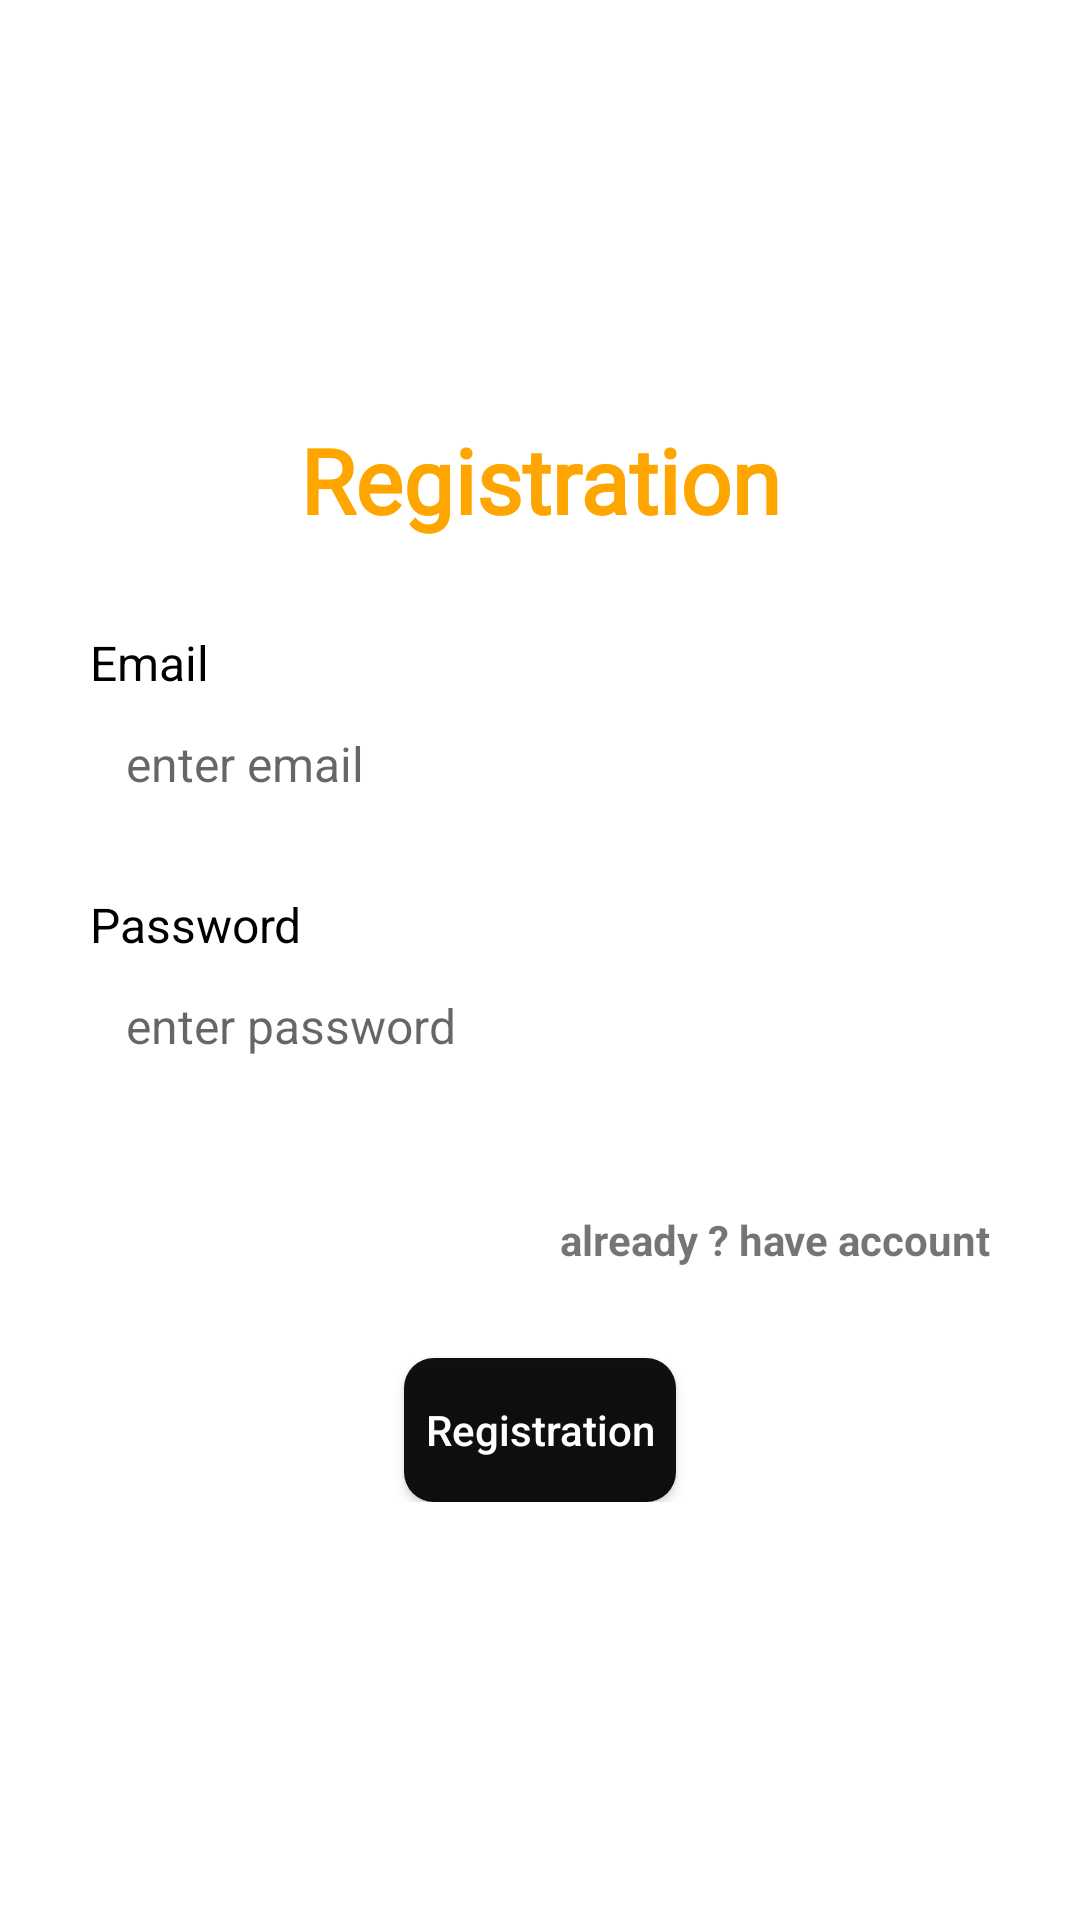

Write the Android layout XML for this screen, with the resource values it uses.
<!-- AndroidManifest.xml: application theme Theme.MvvmWithHiltExample -->
<!-- res/layout/fragment_registration.xml -->
<?xml version="1.0" encoding="utf-8"?>
<androidx.constraintlayout.widget.ConstraintLayout xmlns:android="http://schemas.android.com/apk/res/android"
    xmlns:app="http://schemas.android.com/apk/res-auto"
    xmlns:tools="http://schemas.android.com/tools"
    android:layout_width="match_parent"
    android:layout_height="match_parent"
    tools:context=".RegistrationFragment">

    <LinearLayout
        android:layout_width="match_parent"
        android:layout_height="wrap_content"
        android:layout_marginStart="30dp"
        android:layout_marginEnd="30dp"
        android:orientation="vertical"
        app:layout_constraintBottom_toBottomOf="parent"
        app:layout_constraintEnd_toEndOf="parent"
        app:layout_constraintStart_toStartOf="parent"
        app:layout_constraintTop_toTopOf="parent">

        <TextView
            android:layout_width="match_parent"
            android:layout_height="wrap_content"
            android:text="Registration"
            android:textSize="30sp"
            android:fontFamily="@font/roboto_medium_italic"
            android:textColor="#ffa500"
            android:gravity="center"
            android:textStyle="bold"
            />

        <TextView
            android:layout_marginTop="30sp"
            android:layout_width="match_parent"
            android:layout_height="wrap_content"
            android:text="@string/email_txt"
            android:textColor="@color/black"
            android:textSize="16sp" />

        <androidx.appcompat.widget.AppCompatEditText
            android:layout_width="match_parent"
            android:layout_height="wrap_content"
            android:id="@+id/edtEmail"
            android:background="@drawable/edt_border"
            android:hint="@string/email"
            android:inputType="textEmailAddress"
            android:padding="12dp"
            android:textColor="@color/black"
            android:textSize="16sp">

        </androidx.appcompat.widget.AppCompatEditText>

        <TextView
            android:layout_width="match_parent"
            android:layout_height="wrap_content"
            android:text="@string/password_txt"
            android:textColor="@color/black"
            android:textSize="16sp"
            android:layout_marginTop="20dp"/>

        <androidx.appcompat.widget.AppCompatEditText
            android:layout_width="match_parent"
            android:layout_height="wrap_content"
            android:id="@+id/edtPassword"
            android:background="@drawable/edt_border"
            android:hint="@string/password"
            android:inputType="textPassword"
            android:padding="12dp"
            android:textColor="@color/black"
            android:textSize="16sp">

        </androidx.appcompat.widget.AppCompatEditText>

        <TextView
            android:layout_width="match_parent"
            android:layout_height="wrap_content"
            android:layout_marginTop="10dp"
            android:id="@+id/tvError"
            android:textSize="14dp"
            android:textColor="@color/red"/>
        <TextView
            android:layout_width="match_parent"
            android:layout_height="wrap_content"
            android:layout_marginTop="10dp"
            android:id="@+id/tvLogin"
            android:text="@string/already"
            android:gravity="end"
            android:textSize="14dp"
            android:textColor="@color/blue"/>


        <androidx.appcompat.widget.AppCompatButton
            android:layout_width="wrap_content"
            android:layout_height="wrap_content"
            android:layout_gravity="center"
            android:layout_marginTop="30dp"
            android:background="@drawable/button_background"
            android:text="@string/registration"
            android:textColor="@color/white"
            android:textSize="14sp"
            android:padding="7dp"
            android:textAllCaps="false"
            android:id="@+id/btnRegis"/>

        <ProgressBar
            android:id="@+id/progressBar"
            android:layout_width="wrap_content"
            android:layout_height="wrap_content"
            android:layout_gravity="center"
            android:layout_marginTop="20dp"
            android:visibility="gone"/>
    </LinearLayout>

</androidx.constraintlayout.widget.ConstraintLayout>
<!-- resources referenced by this layout -->
<resources>
  <!-- drawable button_background (drawable) -->
  <?xml version="1.0" encoding="utf-8"?>
  <shape xmlns:android="http://schemas.android.com/apk/res/android"
      android:shape="rectangle">
      <solid android:color="#ee000000" />
      <corners android:bottomRightRadius="10dp"
          android:bottomLeftRadius="10dp"
          android:topRightRadius="10dp"
          android:topLeftRadius="10dp"/>
  </shape>
  <string name="already"><b>already ? have account</b></string>
  <string name="email">enter email</string>
  <string name="email_txt">Email</string>
  <string name="password">enter password</string>
  <string name="password_txt">Password</string>
  <string name="registration">Registration</string>
  <style name="Theme.MvvmWithHiltExample" parent="Theme.MaterialComponents.DayNight.DarkActionBar">
          
          <item name="colorPrimary">@color/purple_500</item>
          <item name="colorPrimaryVariant">@color/purple_700</item>
          <item name="colorOnPrimary">@color/white</item>
          
          <item name="colorSecondary">@color/teal_200</item>
          <item name="colorSecondaryVariant">@color/teal_700</item>
          <item name="colorOnSecondary">@color/black</item>
          
          <item name="android:statusBarColor">?attr/colorPrimaryVariant</item>
          
      </style>
  <!-- not gathered from this repository: default colours our renderer supplied (Android Studio template values) -->
  <color name="purple_500">#FF6200EE</color>
  <color name="purple_700">#FF3700B3</color>
  <color name="teal_200">#FF03DAC5</color>
  <color name="teal_700">#FF018786</color>
  <color name="black">#FF000000</color>
  <color name="white">#FFFFFFFF</color>
</resources>
